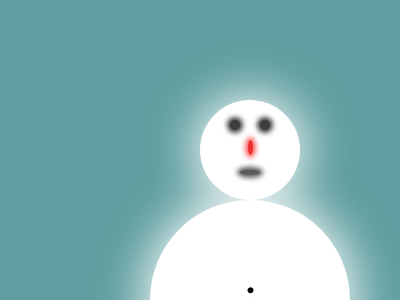

Recreate this image using only HTML and CSS.

<!DOCTYPE html>
<html lang="en">
  <head>
    <meta charset="UTF-8" />
    <meta http-equiv="X-UA-Compatible" content="IE=edge" />
    <meta name="viewport" content="width=device-width, initial-scale=1.0" />
    <title>Document</title>
    <style>
      * {
        margin: 0;
        padding: 0;
        box-sizing: border-box;
      }
      body {
        width: 100vw;
        height: 100vh;
        display: grid;
        place-items: center;
        background-color: cadetblue;
      }
      .hero {
        width: 500px;
        height: 550px;
      }
      .face {
        width: 100px;
        height: 100px;
        background-color: white;
        box-shadow: 0px 0px 50px 5px rgb(255, 255, 255);
        border-radius: 50%;
        position: relative;
        left: 200px;
        top: 100px;
      }
      .face::after {
        content: "";
        width: 10px;
        height: 10px;
        background-color: rgb(63, 61, 61);
        box-shadow: 0px 0px 5px 3px rgb(63, 61, 61);
        border-radius: 50%;
        position: absolute;
        left: 30px;
        top: 20px;
      }
      .face::before {
        content: "";
        width: 10px;
        height: 10px;
        background-color: rgb(63, 61, 61);
        box-shadow: 0px 0px 5px 3px rgb(63, 61, 61);
        border-radius: 50%;
        position: absolute;
        left: 60px;
        top: 20px;
      }
      .nose {
        width: 5px;
        height: 15px;
        background-color: rgb(237, 45, 45);
        box-shadow: 0px 0px 5px 3px rgb(246, 102, 102);
        border-radius: 50%;
        position: absolute;
        left: 48px;
        top: 40px;
      }
      .nose::after {
        content: "";
        width: 20px;
        height: 5px;
        background-color: rgb(63, 61, 61);
        box-shadow: 0px 0px 5px 3px rgb(63, 61, 61);
        border-radius: 50%;
        position: absolute;
        left: -8px;
        top: 30px;
      }
      .pet {
        width: 200px;
        height: 200px;
        background-color: white;
        box-shadow: 0px 0px 50px 5px rgb(255, 255, 255);
        border-radius: 50%;
        position: relative;
        left: 150px;
        top: 100px;
      }
      .dot {
        display: inline-block;
        transform: rotate(90deg);
        position: relative;
        left: 90px;
        top: 80px;
        color: rgb(0, 0, 0);
        font-size: 50px;
      }
    </style>
  </head>
  <body>
    <div class="hero">
      <div class="face"><span class="nose"></span></div>
      <div class="pet"><span class="dot">....</span></div>
    </div>
  </body>
</html>
